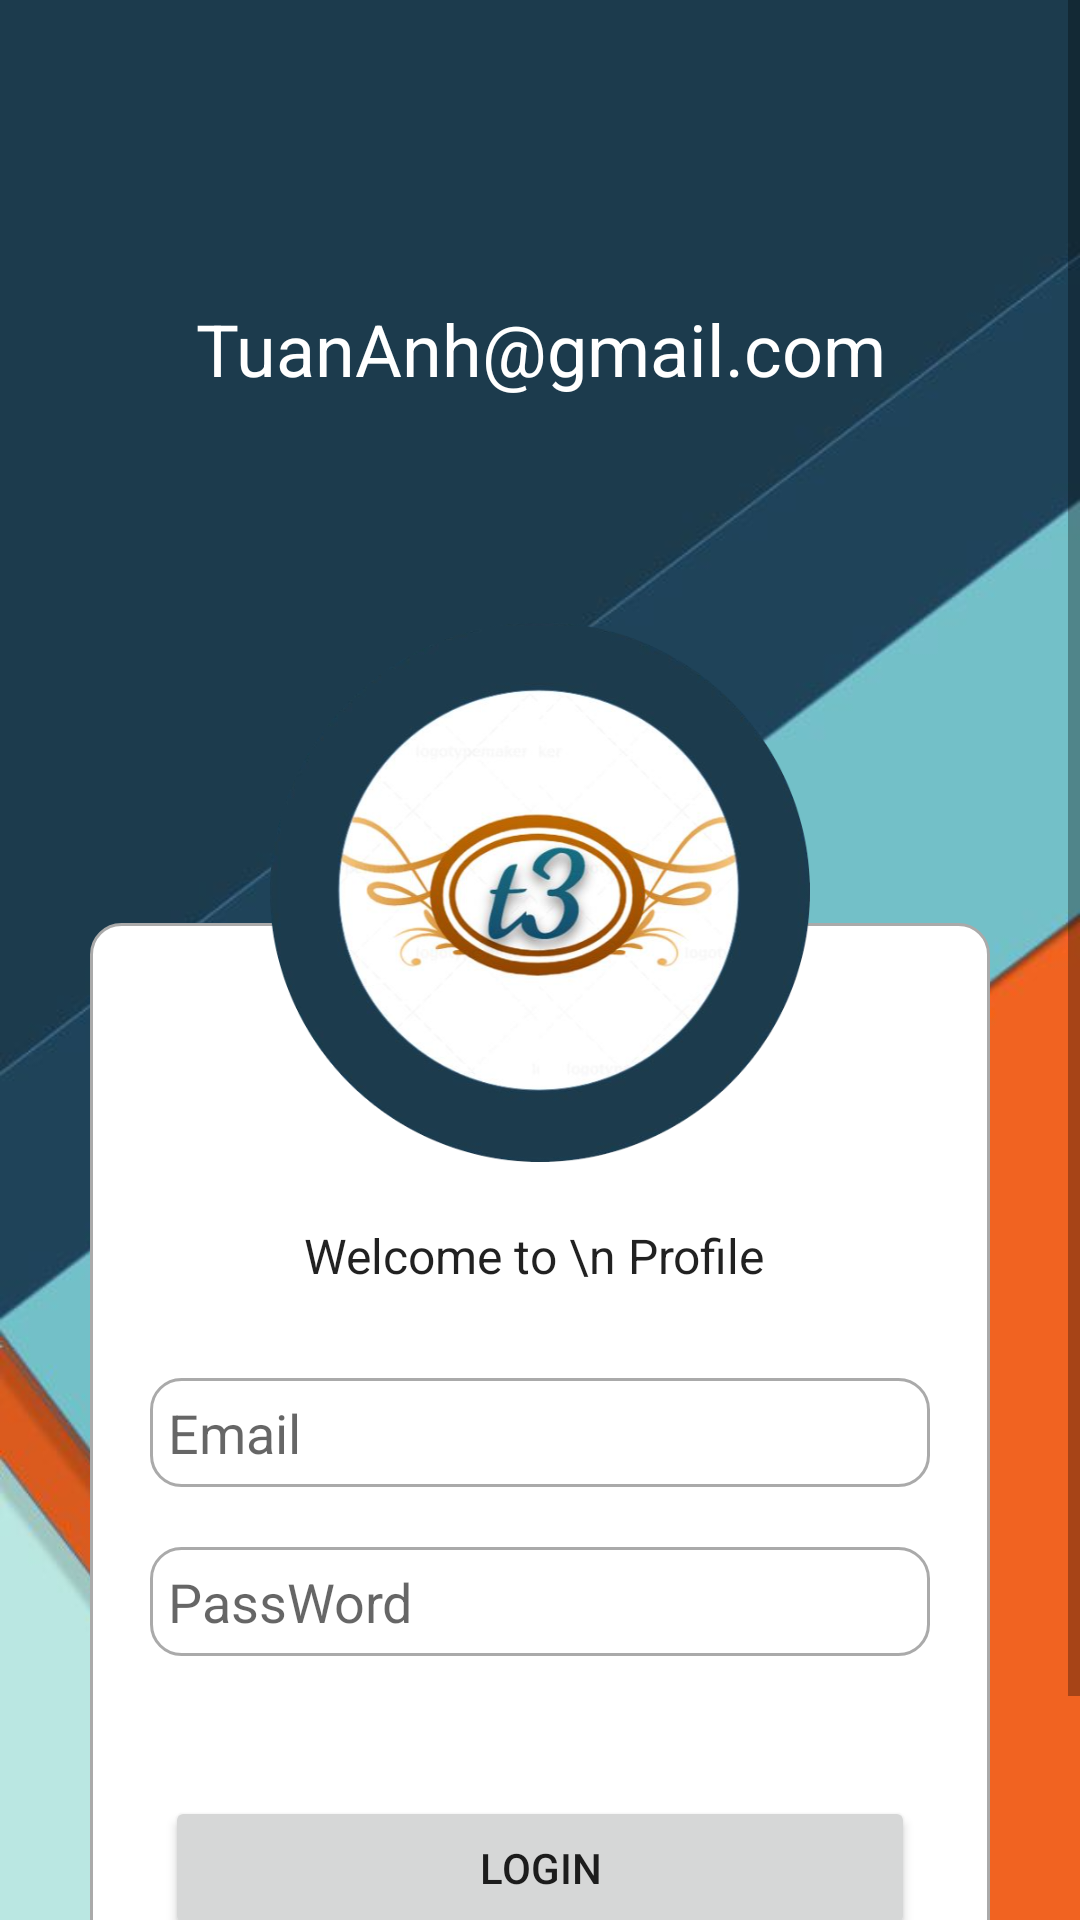

Layout XML and referenced resources for this Android screen:
<!-- AndroidManifest.xml: application theme Theme.SignIn_SignUp_Profile -->
<!-- res/layout/activity_main.xml -->
<?xml version="1.0" encoding="utf-8"?>
<ScrollView xmlns:android="http://schemas.android.com/apk/res/android"
    xmlns:app="http://schemas.android.com/apk/res-auto"
    xmlns:tools="http://schemas.android.com/tools"
    android:layout_width="match_parent"
    android:layout_height="match_parent"
    tools:context=".MainActivity"
    android:background="@drawable/bg">

   <LinearLayout
       android:layout_width="match_parent"
       android:layout_height="wrap_content"
       android:orientation="vertical">

       <TextView
           android:id="@+id/textView_app_name"
           android:layout_width="match_parent"
           android:layout_height="wrap_content"
            android:textColor="@color/white"
            android:textAppearance="@style/TextAppearance.AppCompat.Headline"
           android:textAlignment="center"
           android:text="TuanAnh@gmail.com"
           android:layout_marginTop="100dp"/>

       <ImageView
           android:elevation="10dp"
           android:id="@+id/image_logo"
           android:layout_width="wrap_content"
           android:layout_height="wrap_content"
           android:layout_gravity="center"
           android:layout_marginTop="75dp"
           android:adjustViewBounds="true"
           android:maxWidth="180dp"
           android:src="@drawable/ic_logo_round_blue" />

       <RelativeLayout
           android:layout_width="match_parent"
           android:layout_height="wrap_content"
           android:background="@drawable/border"
           android:layout_marginStart="30dp"
           android:layout_marginEnd="30dp"
           android:layout_marginTop="-80dp"
           >
           <TextView
               android:layout_width="match_parent"
               android:layout_height="wrap_content"
               android:id="@+id/textview_main_head"
               android:text="Welcome to \n Profile "
               android:textAlignment="center"
               android:textAppearance="@style/TextAppearance.AppCompat.Menu"
               android:layout_marginTop="100dp"/>

           <EditText
               android:layout_width="match_parent"
               android:layout_height="wrap_content"
               android:id="@+id/edittext_login_email"
               android:hint="Email"
               android:background="@drawable/border"
               android:layout_below="@+id/textview_main_head"
               android:layout_marginTop="30dp"
               android:layout_marginStart="20dp"
               android:layout_marginEnd="20dp"
               android:padding="6dp"
               android:inputType="textEmailAddress"/>


           <EditText
               android:layout_width="match_parent"
               android:layout_height="wrap_content"
               android:id="@+id/edittext_login_pwd"
               android:hint="PassWord"
               android:background="@drawable/border"
               android:layout_below="@+id/edittext_login_email"
               android:layout_marginTop="20dp"
               android:layout_marginStart="20dp"
               android:layout_marginEnd="20dp"
               android:padding="6dp"
               android:inputType="textPassword"/>

           <ImageView
               android:layout_width="33dp"
               android:layout_height="33dp"
               android:id="@+id/imageView_show_hide_pwd"
               android:layout_below="@+id/edittext_login_email"
               android:layout_marginTop="20dp"
               android:layout_alignParentRight="true"
               android:src="@drawable/ic_hide_pwd"
               android:layout_marginEnd="25dp"/>

           <Button
               android:id="@+id/button_login"
               android:layout_width="250dp"
               android:layout_height="wrap_content"
               android:layout_below="@+id/imageView_show_hide_pwd"
               android:layout_centerHorizontal="true"
               android:layout_marginTop="50dp"
               android:text="Login" />

           <TextView
               android:layout_width="match_parent"
               android:layout_height="wrap_content"
               android:id="@+id/textView_regiter"
               android:layout_below="@+id/button_login"
               android:text="not a ures yet?"
               android:textAlignment="center"
               android:layout_marginTop="20dp"/>


           <TextView
               android:layout_width="match_parent"
               android:layout_height="wrap_content"
               android:id="@+id/textView_link_regiter"
               android:layout_below="@+id/textView_regiter"
               android:text="Sign up now?"
               android:textAlignment="center"
               android:layout_marginBottom="20dp"
               android:textColor="@color/dark_blue"/>

           <ProgressBar
               android:layout_width="wrap_content"
               android:layout_height="wrap_content"
               android:id="@+id/progressBar"
               android:layout_centerHorizontal="true"
               android:layout_centerVertical="true"
               style="?android:attr/progressBarStyleLarge"
               android:elevation="10dp"
               android:visibility="gone"/>
           </RelativeLayout>

   </LinearLayout>





</ScrollView>
<!-- resources referenced by this layout -->
<resources>
  <color name="dark_blue">#1C3B4D</color>
  <color name="white">#FFFFFFFF</color>
  <!-- drawable bg: jpg bitmap (drawable, 28772 bytes) -->
  <!-- drawable border (drawable) -->
  <?xml version="1.0" encoding="utf-8"?>
  <shape xmlns:android="http://schemas.android.com/apk/res/android">
  
      <solid android:color="#FFFFFF"/>
  
  
      <stroke android:width="1dp" android:color="#AAAAAA"/>
  
  
      <corners android:radius="10dp"/>
  </shape>
  <!-- drawable ic_logo_round_blue: png bitmap (drawable, 230537 bytes) -->
  <style name="Theme.SignIn_SignUp_Profile" parent="Theme.MaterialComponents.DayNight.DarkActionBar">
          
          <item name="colorPrimary">@color/light_orange</item>
          <item name="colorPrimaryVariant">@color/orange</item>
          <item name="colorOnPrimary">@color/white</item>
          
          <item name="colorSecondary">@color/teal_200</item>
          <item name="colorSecondaryVariant">@color/teal_700</item>
          <item name="colorOnSecondary">@color/black</item>
          
          <item name="android:statusBarColor" tools:targetApi="l">?attr/colorPrimaryVariant</item>
          
      </style>
  <color name="light_orange">#F16321</color>
  <color name="orange">#DB5B1E</color>
  <color name="teal_200">#FF03DAC5</color>
  <color name="teal_700">#FF018786</color>
  <color name="black">#FF000000</color>
</resources>
